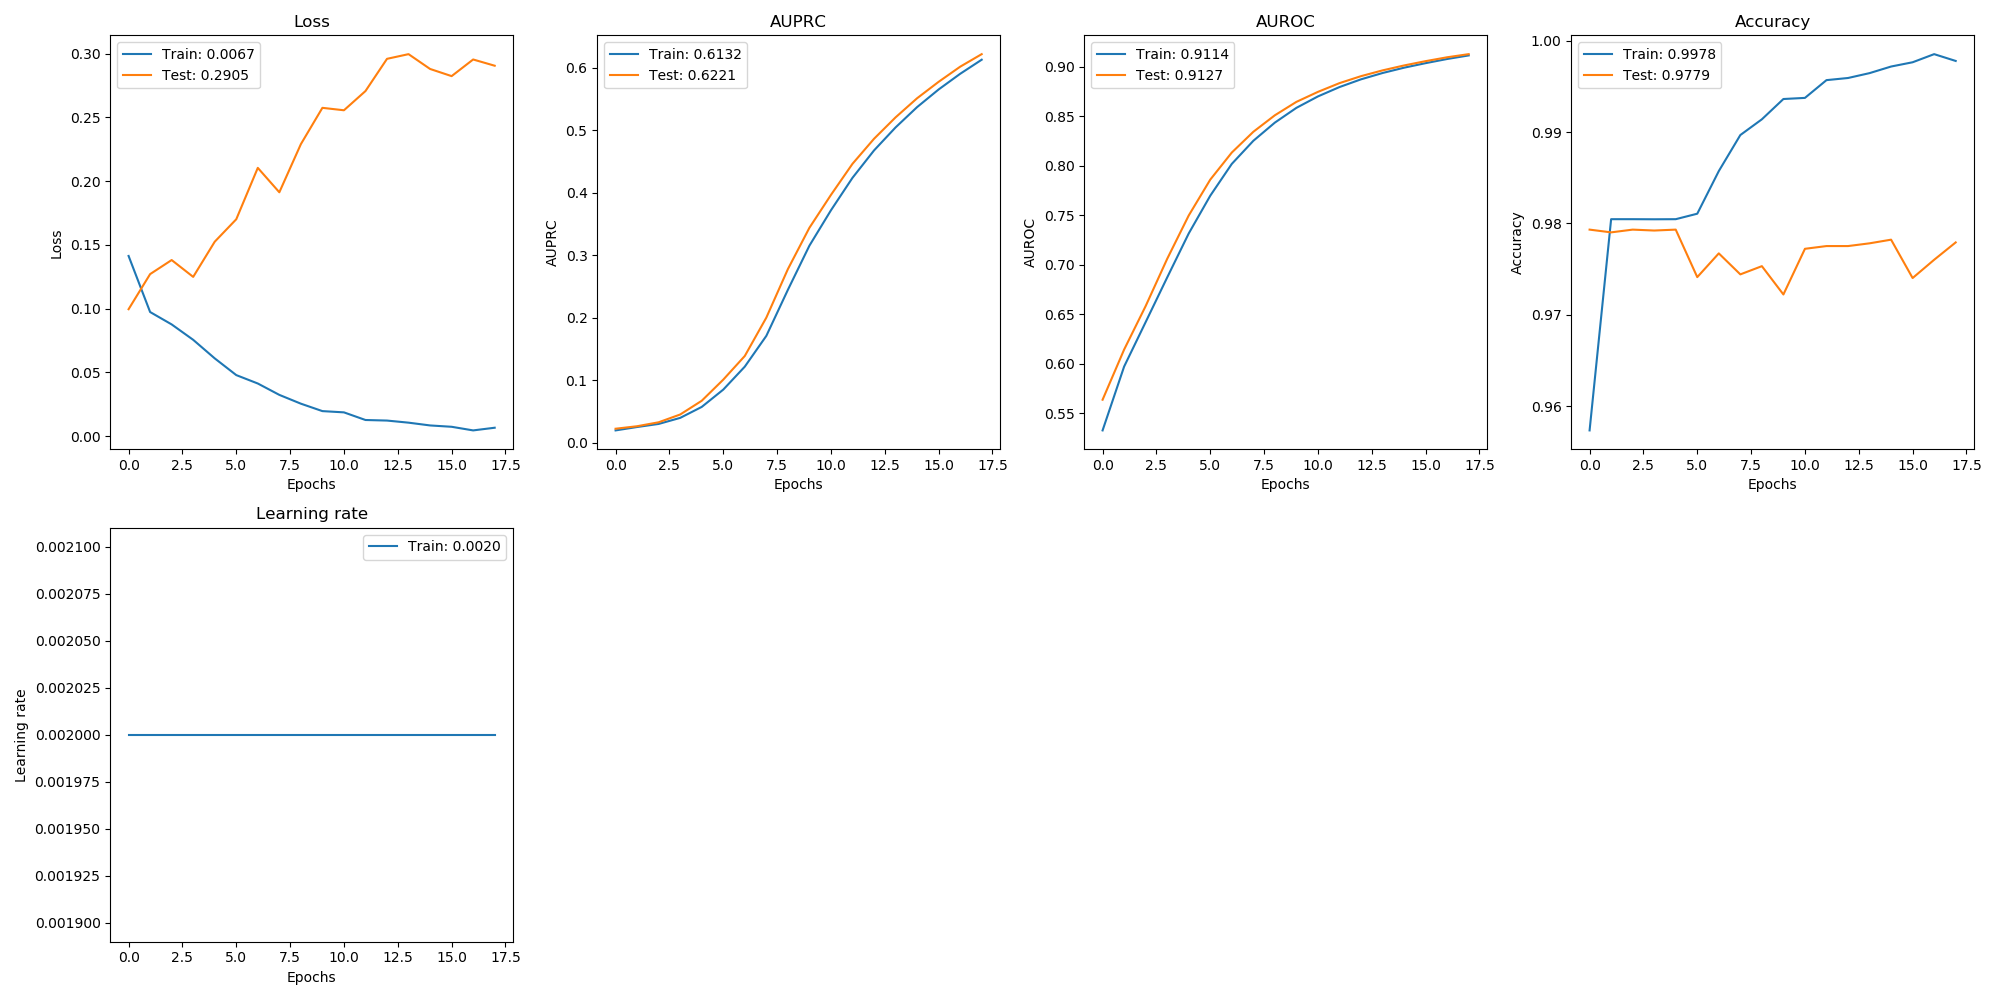

Source data for this figure (header and first rows):
, val_loss, val_auprc, val_auroc, val_acc, loss, auprc, auroc, acc, lr
0, 0.09959, 0.02222, 0.5639, 0.9793, 0.1413, 0.01952, 0.5329, 0.9574, 0.002
1, 0.1271, 0.02621, 0.6145, 0.979, 0.09738, 0.02497, 0.5974, 0.9805, 0.002
2, 0.1381, 0.03255, 0.6584, 0.9793, 0.08767, 0.02989, 0.6423, 0.9805, 0.002
3, 0.1249, 0.04501, 0.7061, 0.9792, 0.07559, 0.03959, 0.6873, 0.9805, 0.002
4, 0.1525, 0.06699, 0.7498, 0.9793, 0.06105, 0.05714, 0.7317, 0.9805, 0.002
5, 0.1701, 0.1008, 0.786, 0.9741, 0.04794, 0.08486, 0.7698, 0.9811, 0.002
6, 0.2104, 0.1388, 0.8134, 0.9767, 0.04135, 0.1217, 0.8019, 0.9857, 0.002
7, 0.1913, 0.2001, 0.8343, 0.9744, 0.03243, 0.1709, 0.8252, 0.9897, 0.002
8, 0.229, 0.2778, 0.851, 0.9753, 0.02554, 0.2446, 0.8436, 0.9914, 0.002
9, 0.2574, 0.344, 0.8645, 0.9722, 0.01971, 0.3154, 0.8585, 0.9936, 0.002
10, 0.2555, 0.3967, 0.8746, 0.9772, 0.01873, 0.372, 0.87, 0.9937, 0.002
11, 0.2706, 0.4465, 0.8834, 0.9775, 0.01274, 0.424, 0.8794, 0.9957, 0.002
12, 0.2959, 0.4866, 0.8904, 0.9775, 0.0123, 0.4679, 0.8872, 0.9959, 0.002
13, 0.2995, 0.5208, 0.8963, 0.9778, 0.01065, 0.5047, 0.8936, 0.9964, 0.002
14, 0.2879, 0.5515, 0.9012, 0.9782, 0.008475, 0.5373, 0.899, 0.9972, 0.002
15, 0.2823, 0.5778, 0.9056, 0.974, 0.007424, 0.5655, 0.9036, 0.9976, 0.002
16, 0.2953, 0.602, 0.9095, 0.976, 0.004582, 0.5906, 0.9078, 0.9985, 0.002
17, 0.2905, 0.6221, 0.9127, 0.9779, 0.006683, 0.6132, 0.9114, 0.9978, 0.002
